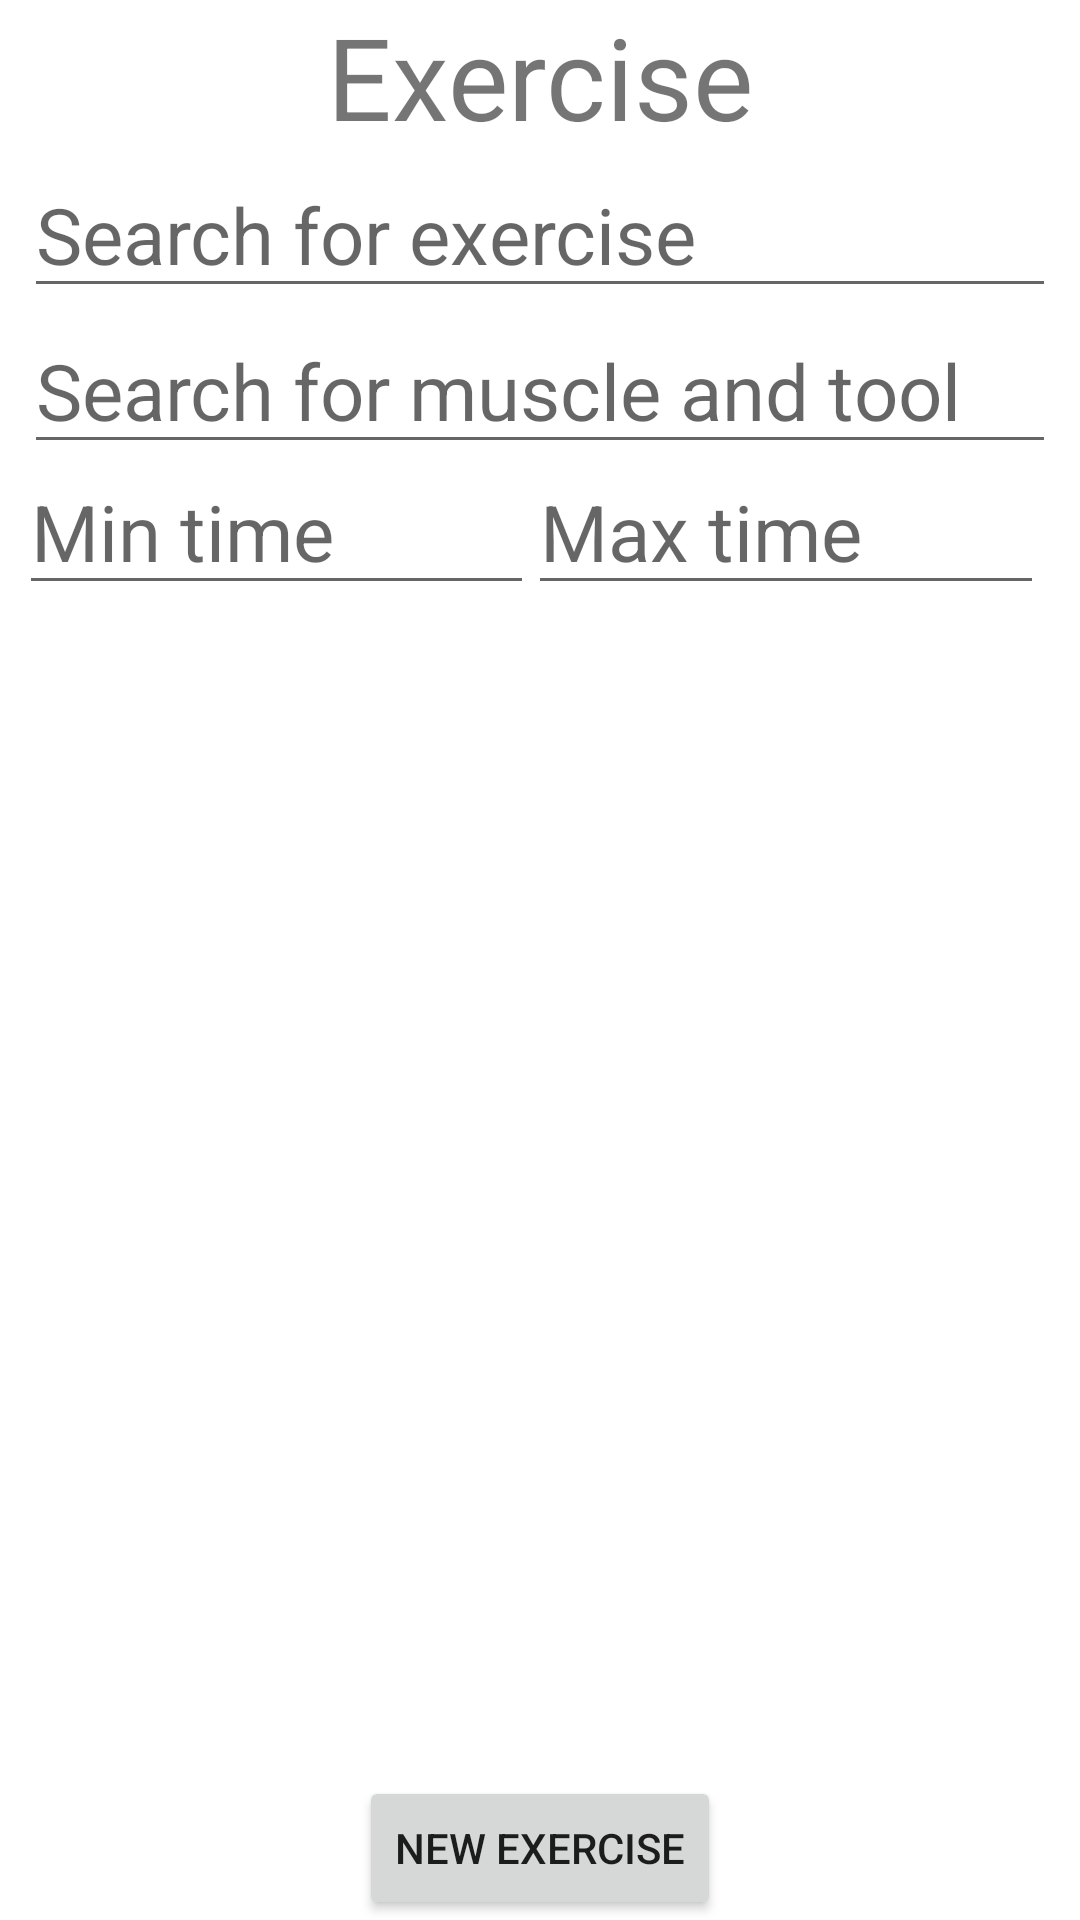

Here is an Android app screen rendered from its layout file. Give the layout XML and the strings, colors and styles it references.
<!-- AndroidManifest.xml: application theme Theme.Hovedopgave -->
<!-- res/layout/fragment_exercise.xml -->
<?xml version="1.0" encoding="utf-8"?>
<androidx.constraintlayout.widget.ConstraintLayout xmlns:android="http://schemas.android.com/apk/res/android"
    xmlns:app="http://schemas.android.com/apk/res-auto"
    xmlns:tools="http://schemas.android.com/tools"
    android:layout_width="match_parent"
    android:layout_height="match_parent"
    android:paddingLeft="@dimen/padding"
    android:paddingRight="@dimen/padding"
    tools:context=".Fragments.ExerciseFragment">

    <Button
        android:id="@+id/btn_new_exercise"
        android:layout_width="wrap_content"
        android:layout_height="wrap_content"
        android:onClick="openNewExerciseDialog"
        android:text="@string/new_exercise"
        app:layout_constraintBottom_toBottomOf="parent"
        app:layout_constraintEnd_toEndOf="parent"
        app:layout_constraintStart_toStartOf="parent" />

    <androidx.recyclerview.widget.RecyclerView
        android:id="@+id/new_exercise_recycler_view"
        android:layout_width="match_parent"
        android:layout_height="0dp"
        app:layout_constraintBottom_toTopOf="@+id/btn_new_exercise"
        app:layout_constraintEnd_toEndOf="parent"
        app:layout_constraintStart_toStartOf="parent"
        app:layout_constraintTop_toBottomOf="@+id/min_time_filter" />

    <TextView
        android:id="@+id/exercise_head"
        android:layout_width="wrap_content"
        android:layout_height="wrap_content"
        android:text="@string/nav_exercise"
        android:textSize="38sp"
        app:layout_constraintEnd_toEndOf="parent"
        app:layout_constraintStart_toStartOf="parent"
        app:layout_constraintTop_toTopOf="parent" />

    <EditText
        android:id="@+id/edit_text_text_person_name"
        android:layout_width="0dp"
        android:layout_height="wrap_content"
        android:hint="@string/search"
        android:inputType="text"
        android:minHeight="48dp"
        android:textSize="@dimen/mediumText"
        app:layout_constraintEnd_toEndOf="parent"
        app:layout_constraintStart_toStartOf="parent"
        app:layout_constraintTop_toBottomOf="@+id/exercise_head" />

    <EditText
        android:id="@+id/edit_text_filter_muscle"
        android:layout_width="0dp"
        android:layout_height="wrap_content"
        android:hint="@string/filter_muscle"
        android:inputType="text"
        android:minHeight="48dp"
        android:textSize="@dimen/mediumText"
        app:layout_constraintEnd_toEndOf="parent"
        app:layout_constraintHorizontal_bias="1.0"
        app:layout_constraintStart_toStartOf="parent"
        app:layout_constraintTop_toBottomOf="@+id/edit_text_text_person_name" />

    <EditText
        android:id="@+id/min_time_filter"

        android:layout_width="0dp"
        android:layout_height="47dp"
        android:hint="@string/min_time"
        android:inputType="number"
        android:minHeight="48dp"
        android:textSize="@dimen/mediumText"
        app:layout_constraintEnd_toStartOf="@+id/max_time_filter"
        app:layout_constraintStart_toStartOf="parent"
        app:layout_constraintTop_toBottomOf="@+id/edit_text_filter_muscle"
        app:layout_constraintWidth_default="percent"
        app:layout_constraintWidth_percent="0.5"
        tools:ignore="TouchTargetSizeCheck" />

    <EditText
        android:id="@+id/max_time_filter"
        android:layout_width="0dp"
        android:layout_height="47dp"
        android:layout_marginEnd="4dp"
        android:hint="@string/max_time"
        android:inputType="number"
        android:minHeight="48dp"
        android:textSize="@dimen/mediumText"
        app:layout_constraintEnd_toEndOf="parent"
        app:layout_constraintTop_toBottomOf="@+id/edit_text_filter_muscle"
        app:layout_constraintWidth_default="percent"
        app:layout_constraintWidth_percent="0.5"
        tools:ignore="TouchTargetSizeCheck" />

</androidx.constraintlayout.widget.ConstraintLayout>
<!-- resources referenced by this layout -->
<resources>
  <dimen name="mediumText">26sp</dimen>
  <dimen name="padding">8dp</dimen>
  <string name="filter_muscle">Search for muscle and tool</string>
  <string name="max_time">Max time</string>
  <string name="min_time">Min time</string>
  <string name="nav_exercise">Exercise</string>
  <string name="new_exercise">New exercise</string>
  <string name="search">Search for exercise</string>
  <style name="Theme.Hovedopgave" parent="Theme.MaterialComponents.DayNight.DarkActionBar">
          
          <item name="colorPrimary">@color/purple_500</item>
          <item name="colorPrimaryVariant">@color/purple_700</item>
          <item name="colorOnPrimary">@color/white</item>
          
          <item name="colorSecondary">@color/teal_200</item>
          <item name="colorSecondaryVariant">@color/teal_700</item>
          <item name="colorOnSecondary">@color/black</item>
          
          <item name="android:statusBarColor" tools:targetApi="l">?attr/colorPrimaryVariant</item>
          
      </style>
  <color name="purple_500">#FF6200EE</color>
  <color name="purple_700">#FF3700B3</color>
  <color name="white">#FFFFFFFF</color>
  <color name="teal_200">#FF03DAC5</color>
  <color name="teal_700">#FF018786</color>
  <color name="black">#FF000000</color>
</resources>
